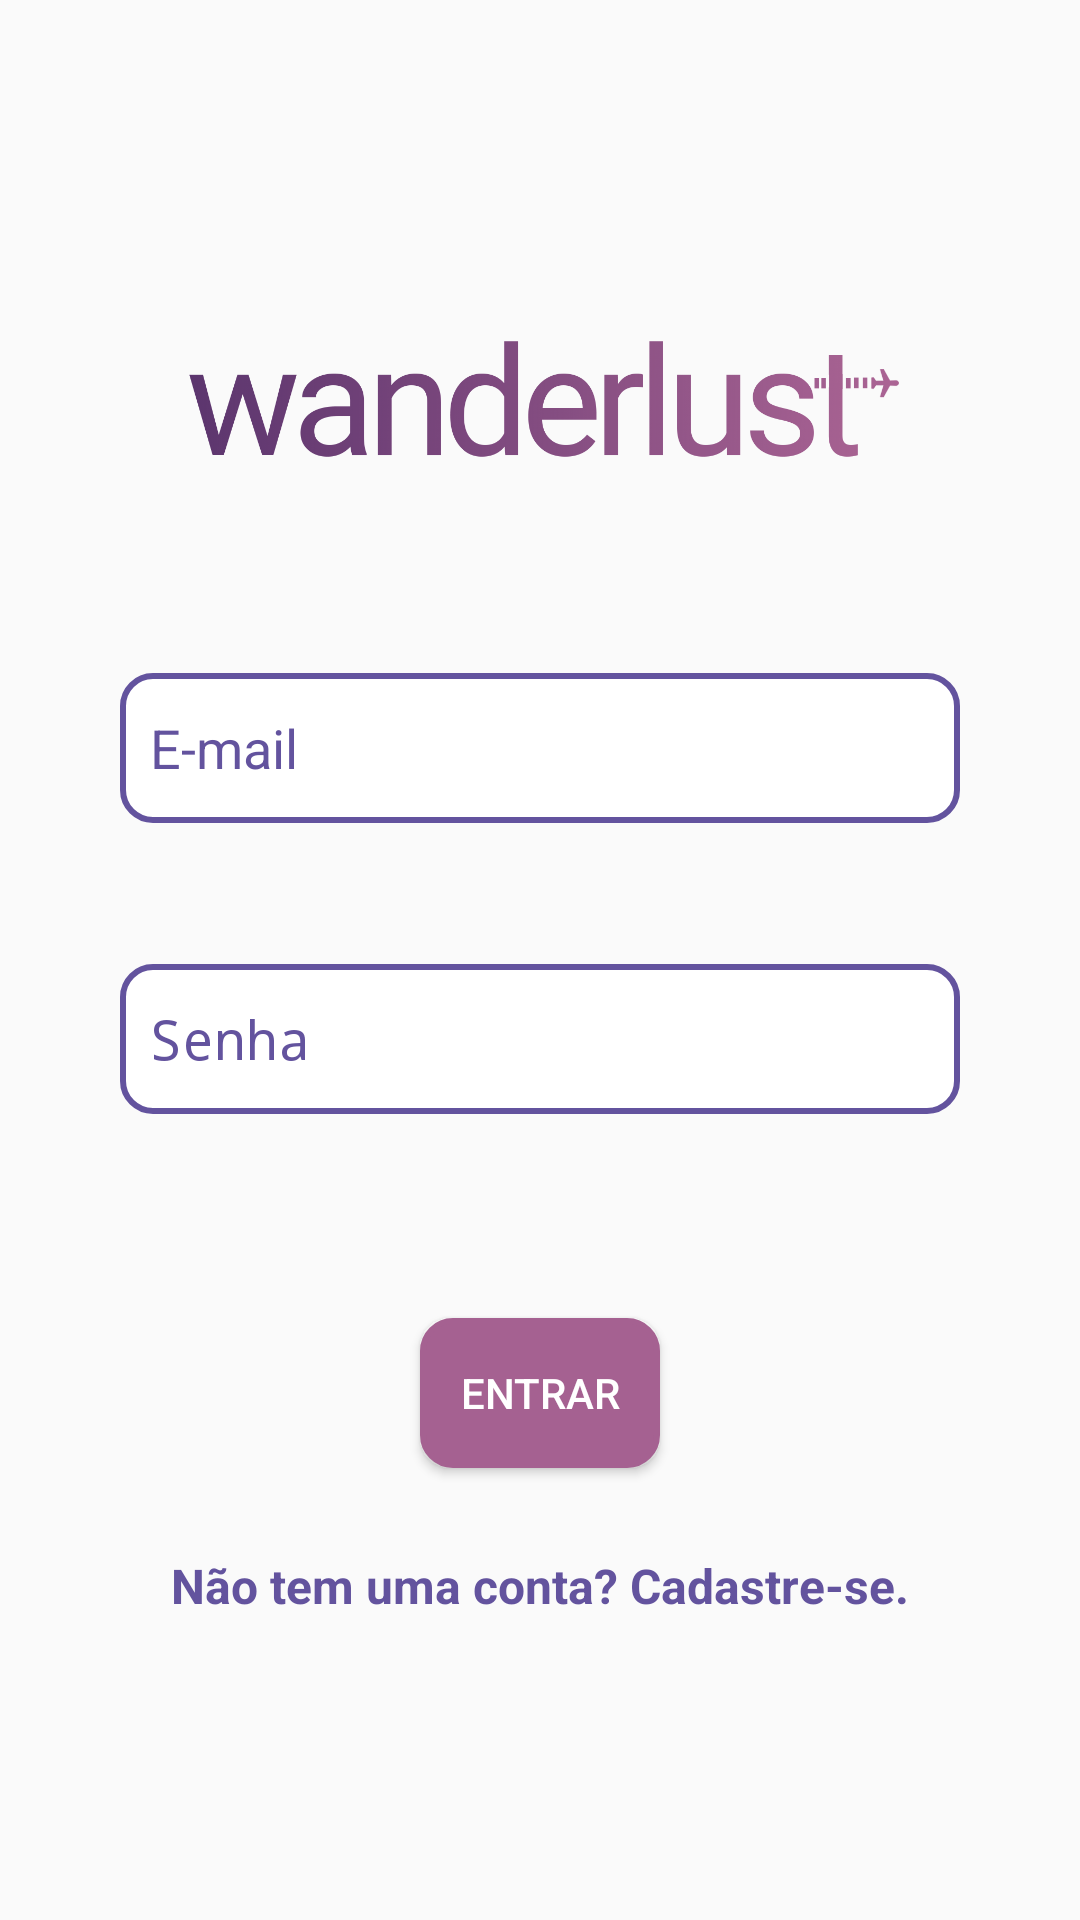

Layout XML and referenced resources for this Android screen:
<!-- AndroidManifest.xml: activity theme Theme.AppCompat.Light.NoActionBar -->
<!-- res/layout/activity_login.xml -->
<?xml version="1.0" encoding="utf-8"?>
<androidx.constraintlayout.widget.ConstraintLayout xmlns:android="http://schemas.android.com/apk/res/android"
    xmlns:app="http://schemas.android.com/apk/res-auto"
    xmlns:tools="http://schemas.android.com/tools"
    android:layout_width="match_parent"
    android:layout_height="match_parent"
    tools:context=".usuario.gui.LoginActivity">


    <ImageView
        android:layout_width="250dp"
        android:layout_height="50dp"
        android:src="@drawable/ico"

        app:layout_constraintBottom_toTopOf="@id/campoEmailId"
        app:layout_constraintEnd_toEndOf="parent"
        app:layout_constraintStart_toStartOf="parent"
        app:layout_constraintTop_toTopOf="parent"
        app:layout_constraintVertical_bias="0.62" />


    <EditText
        android:id="@+id/campoEmailId"
        android:layout_width="match_parent"
        android:layout_height="50dp"
        android:layout_marginHorizontal="40dp"
        android:background="@layout/rounded_border_edittext"
        android:textColor="#63539E"
        android:textColorHint="#63539E"
        android:paddingLeft="10dp"
        android:ems="10"
        android:hint="E-mail"
        android:inputType="textEmailAddress"

        app:layout_constraintBottom_toBottomOf="parent"
        app:layout_constraintEnd_toEndOf="parent"
        app:layout_constraintStart_toStartOf="parent"
        app:layout_constraintTop_toTopOf="parent"
        app:layout_constraintVertical_bias="0.38" />

    <EditText
        android:id="@+id/campoSenhaId"
        android:layout_width="match_parent"
        android:layout_marginHorizontal="40dp"
        android:layout_height="50dp"
        android:layout_marginTop="47dp"
        android:background="@layout/rounded_border_edittext"
        android:textColorHint="#63539E"
        android:textColor="#63539E"
        android:paddingLeft="10dp"
        android:ems="10"
        android:hint="Senha"
        android:inputType="textPassword"

        app:layout_constraintEnd_toEndOf="parent"
        app:layout_constraintStart_toStartOf="parent"
        app:layout_constraintTop_toBottomOf="@+id/campoEmailId" />

    <Button
        android:id="@+id/botaoLoginId"
        android:layout_width="80dp"
        android:layout_height="50dp"
        android:layout_marginTop="68dp"
        android:background="@layout/rounded_border_button"
        android:textColor="#fff"
        android:text="Entrar"

        app:layout_constraintEnd_toEndOf="parent"
        app:layout_constraintStart_toStartOf="parent"
        app:layout_constraintTop_toBottomOf="@+id/campoSenhaId" />


    <TextView
        android:id="@+id/textoCadastroId"
        android:layout_width="wrap_content"
        android:layout_height="wrap_content"
        android:text="Não tem uma conta? Cadastre-se."
        android:textColor="#63539E"
        android:textSize="16dp"
        android:textStyle="bold"

        app:layout_constraintBottom_toBottomOf="parent"
        app:layout_constraintEnd_toEndOf="parent"
        app:layout_constraintStart_toStartOf="parent"
        app:layout_constraintTop_toBottomOf="@id/botaoLoginId"
        app:layout_constraintVertical_bias="0.22000003" />


</androidx.constraintlayout.widget.ConstraintLayout>
<!-- res/layout/rounded_border_edittext.xml (included above) -->
<?xml version="1.0" encoding="utf-8"?>
<selector xmlns:android="http://schemas.android.com/apk/res/android"
    android:layout_width="match_parent"
    android:layout_height="match_parent">
    <item>
        <shape android:shape="rectangle">
            <solid android:color="#ffffff"/>
            <corners android:radius="10dp" />
            <stroke
                android:width="2dp"
                android:color="#63539E"
                />
        </shape>
    </item>
</selector>
<!-- res/layout/rounded_border_button.xml (included above) -->
<?xml version="1.0" encoding="utf-8"?>
<selector xmlns:android="http://schemas.android.com/apk/res/android"
    android:layout_width="match_parent"
    android:layout_height="match_parent">
    <item>
        <shape android:shape="rectangle">
            <solid android:color="#a56191"/>
            <corners android:radius="10dp" />
            <stroke
                android:width="2dp"
                android:color="#a56191"
                />
        </shape>
    </item>
</selector>
<!-- resources referenced by this layout -->
<resources>
  <!-- drawable ico: png bitmap (drawable, 118127 bytes) -->
</resources>
